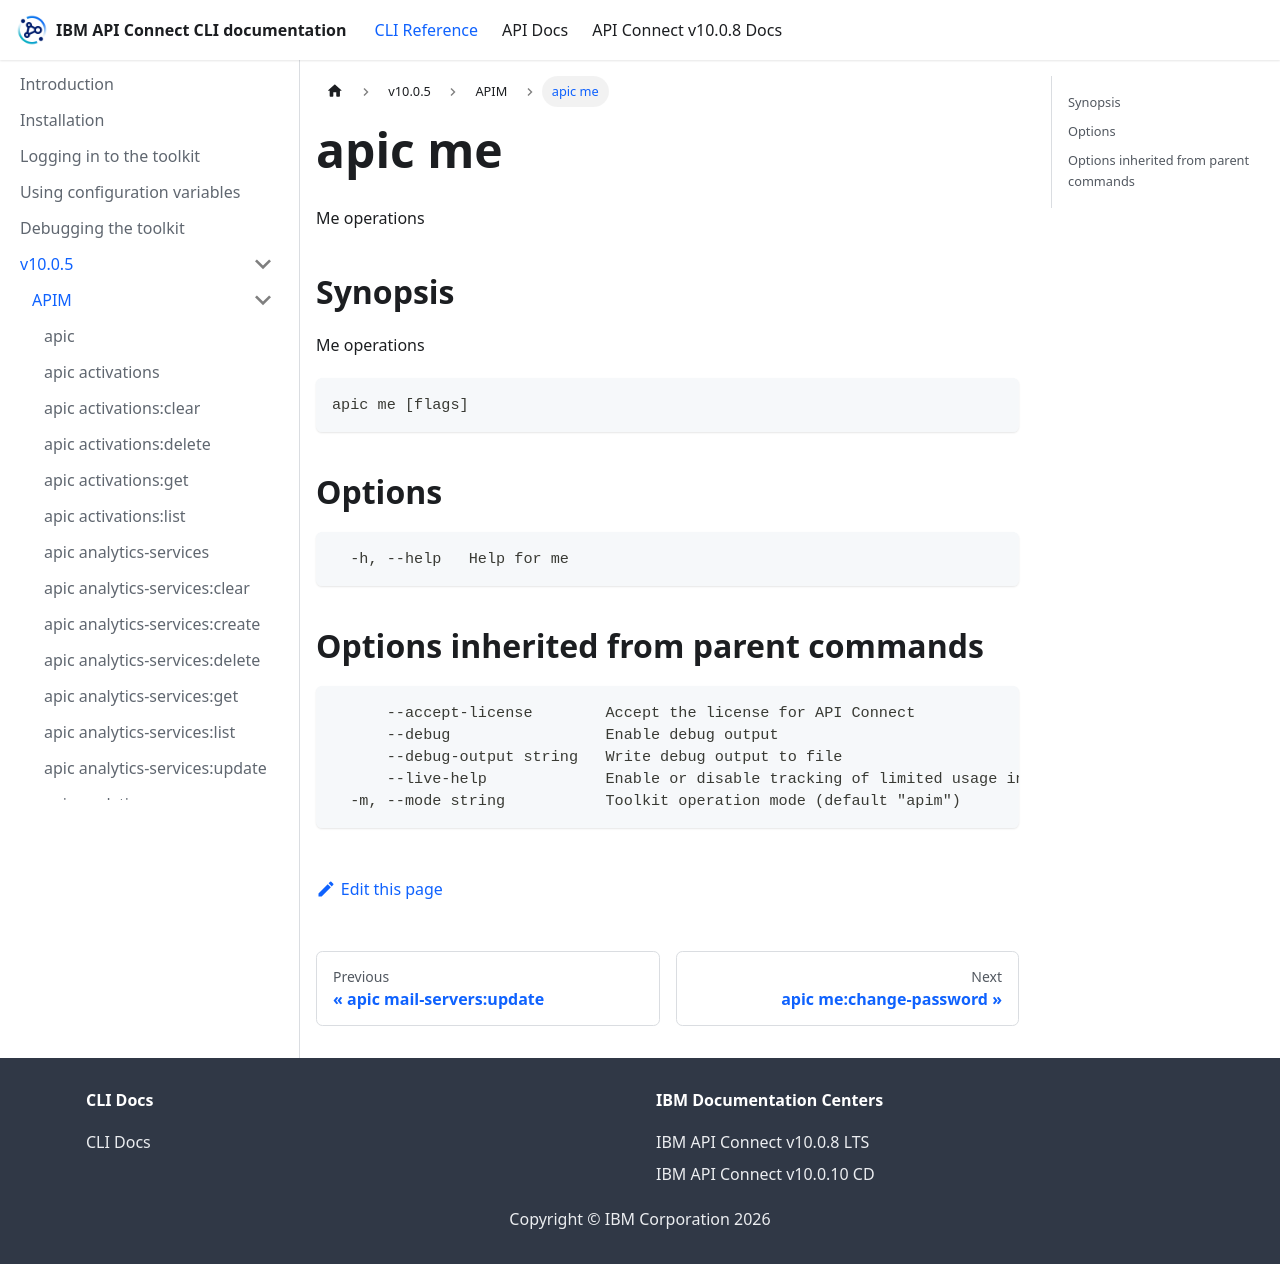

repository: ibm-apiconnect/clidocs · page: docs/v1005/apim/apic_me.html · generator: docusaurus

# apic me

Me operations

## Synopsis

Me operations

```
apic me [flags]
```

## Options

```
  -h, --help   Help for me
```

## Options inherited from parent commands

```
      --accept-license        Accept the license for API Connect
      --debug                 Enable debug output
      --debug-output string   Write debug output to file
      --live-help             Enable or disable tracking of limited usage information
  -m, --mode string           Toolkit operation mode (default "apim")
```
